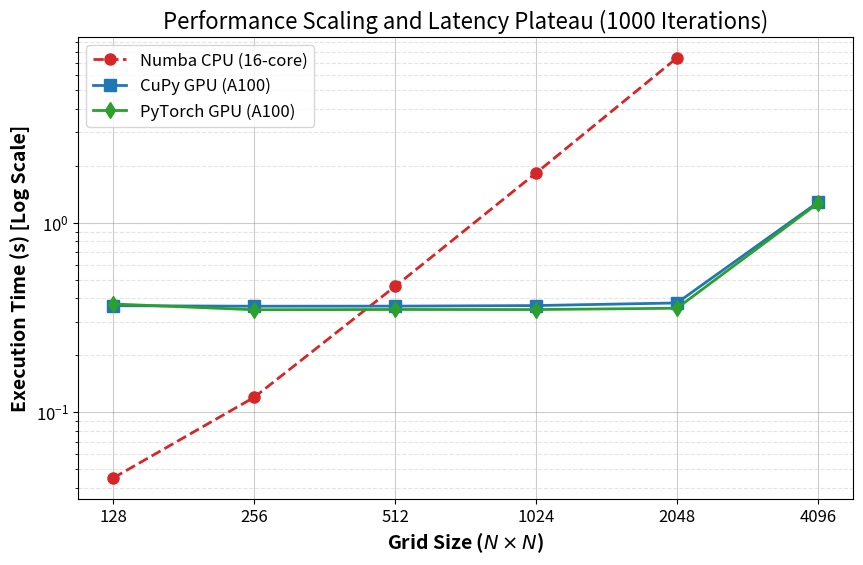

Reproduce this figure in Python.
import matplotlib.pyplot as plt
import numpy as np

# 实验数据
grid_labels = ['128', '256', '512', '1024', '2048', '4096']
x = np.arange(len(grid_labels))

# 填入实验数据
# CPU 在 4096 处设为 None
cpu_numba_time = [0.045, 0.12, 0.462, 1.831, 7.420, None]
gpu_cupy_time = [0.3653, 0.3630, 0.3634, 0.3659, 0.3777, 1.2830]
gpu_pytorch_time = [0.3730, 0.3477, 0.3489, 0.3486, 0.3542, 1.2667]

plt.figure(figsize=(10, 6))

# 绘制曲线
# CPU 线只绘制有数据的前5个点
plt.plot(grid_labels[:5], cpu_numba_time[:5], 'o--', color='#d62728', label='Numba CPU (16-core)', linewidth=2, markersize=8)
# GPU 线绘制所有点
plt.plot(grid_labels, gpu_cupy_time, 's-', color='#1f77b4', label='CuPy GPU (A100)', linewidth=2, markersize=8)
plt.plot(grid_labels, gpu_pytorch_time, 'd-', color='#2ca02c', label='PyTorch GPU (A100)', linewidth=2, markersize=8)

# --- 已移除标注箭头 ---
# plt.annotate(...) 代码块被删除

# 格式设置
plt.yscale('log') # 保持对数坐标
plt.xlabel('Grid Size ($N \\times N$)', fontsize=14, fontweight='bold')
plt.ylabel('Execution Time (s) [Log Scale]', fontsize=14, fontweight='bold')
plt.title('Performance Scaling and Latency Plateau (1000 Iterations)', fontsize=16)
plt.legend(loc='upper left', fontsize=12)

# 设置网格线，使其更易读
plt.grid(True, which="major", ls="-", color='gray', alpha=0.4)
plt.grid(True, which="minor", ls="--", color='gray', alpha=0.2)

plt.xticks(fontsize=12)
plt.yticks(fontsize=12)

# 导出高质量图片
plt.savefig('gpu_performance_scaling_clean.png', dpi=300, bbox_inches='tight')
plt.show()